Run: headless pygame with SDL's dummy video driver; simulated clock (each Clock.tick advances the game by its frame time, no real sleeping); random seed 0; keys injected as events and as key.get_pressed() state; no mouse input.
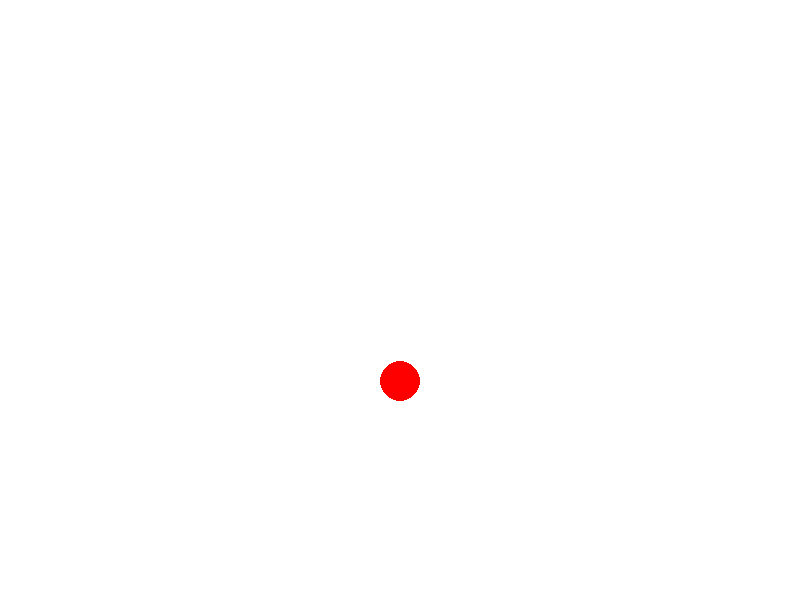
Frame 1 of 4 · flips 1–60 · no input
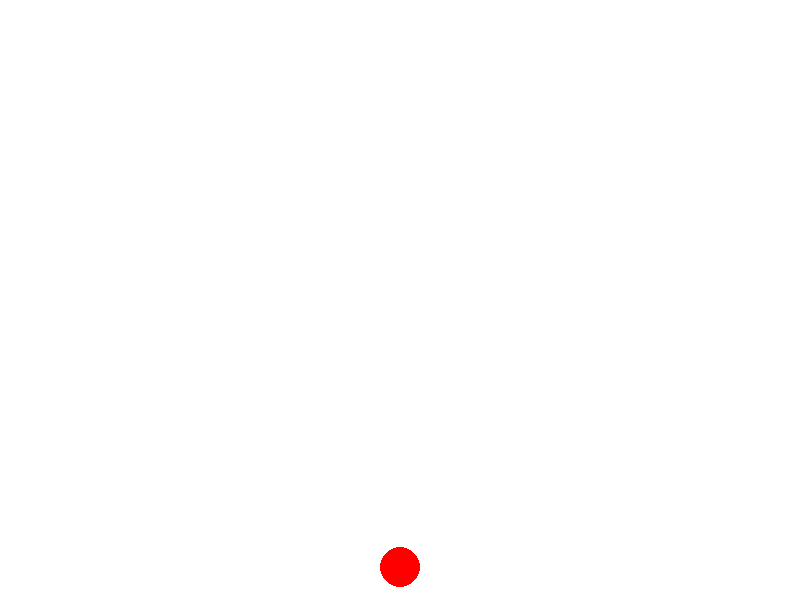
Frame 2 of 4 · flips 61–180 · tapped SPACE, RETURN · held RIGHT (→), D
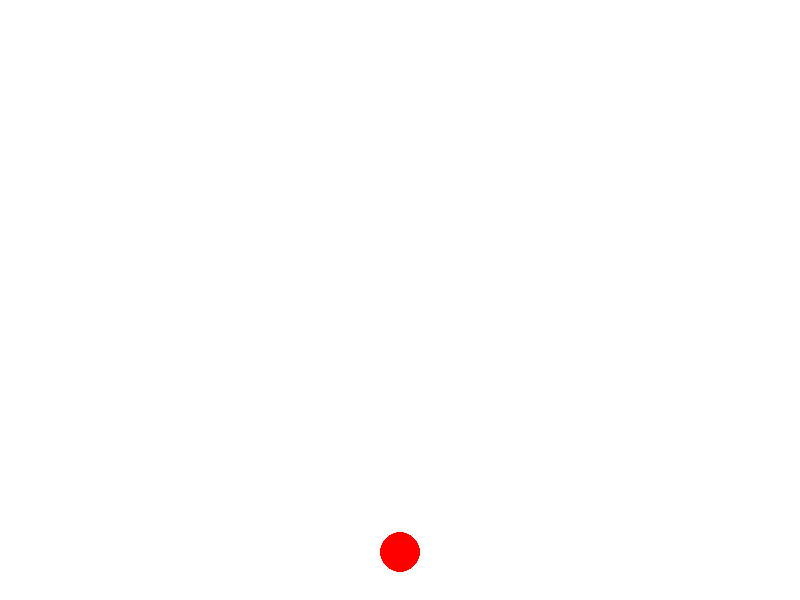
Frame 3 of 4 · flips 181–300 · held DOWN (↓), S
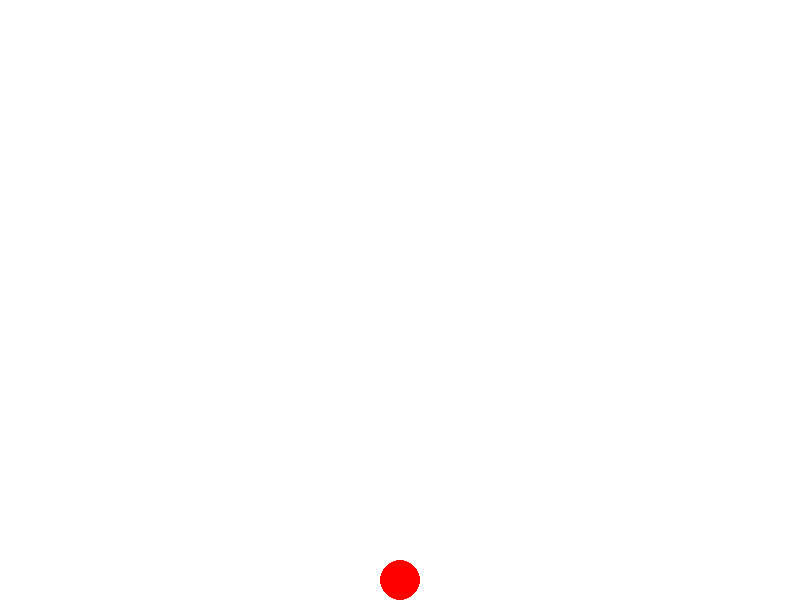
Frame 4 of 4 · flips 301–420 · held LEFT (←), A, UP (↑), W

The pygame program that drew these frames:

import pygame
import sys

# Initialize Pygame
pygame.init()

# Screen dimensions
WIDTH, HEIGHT = 800, 600
screen = pygame.display.set_mode((WIDTH, HEIGHT))
pygame.display.set_caption("Elastic Ball Animation")

# Colors
WHITE = (255, 255, 255)
RED = (255, 0, 0)

# Ball properties
ball_radius = 20
ball_color = RED
ball_x = WIDTH // 2
ball_y = ball_radius
ball_speed_y = 0
gravity = 0.5
elasticity = 0.8

clock = pygame.time.Clock()

# Main game loop
running = True
while running:
    for event in pygame.event.get():
        if event.type == pygame.QUIT:
            running = False

    # Ball physics
    ball_speed_y += gravity
    ball_y += ball_speed_y

    # Collision with ground
    if ball_y + ball_radius > HEIGHT:
        ball_y = HEIGHT - ball_radius
        ball_speed_y = -ball_speed_y * elasticity

    # Clear screen
    screen.fill(WHITE)

    # Draw ball
    pygame.draw.circle(screen, ball_color, (ball_x, int(ball_y)), ball_radius)

    # Update the display
    pygame.display.flip()

    # Frame rate
    clock.tick(60)

# Quit Pygame
pygame.quit()
sys.exit()
